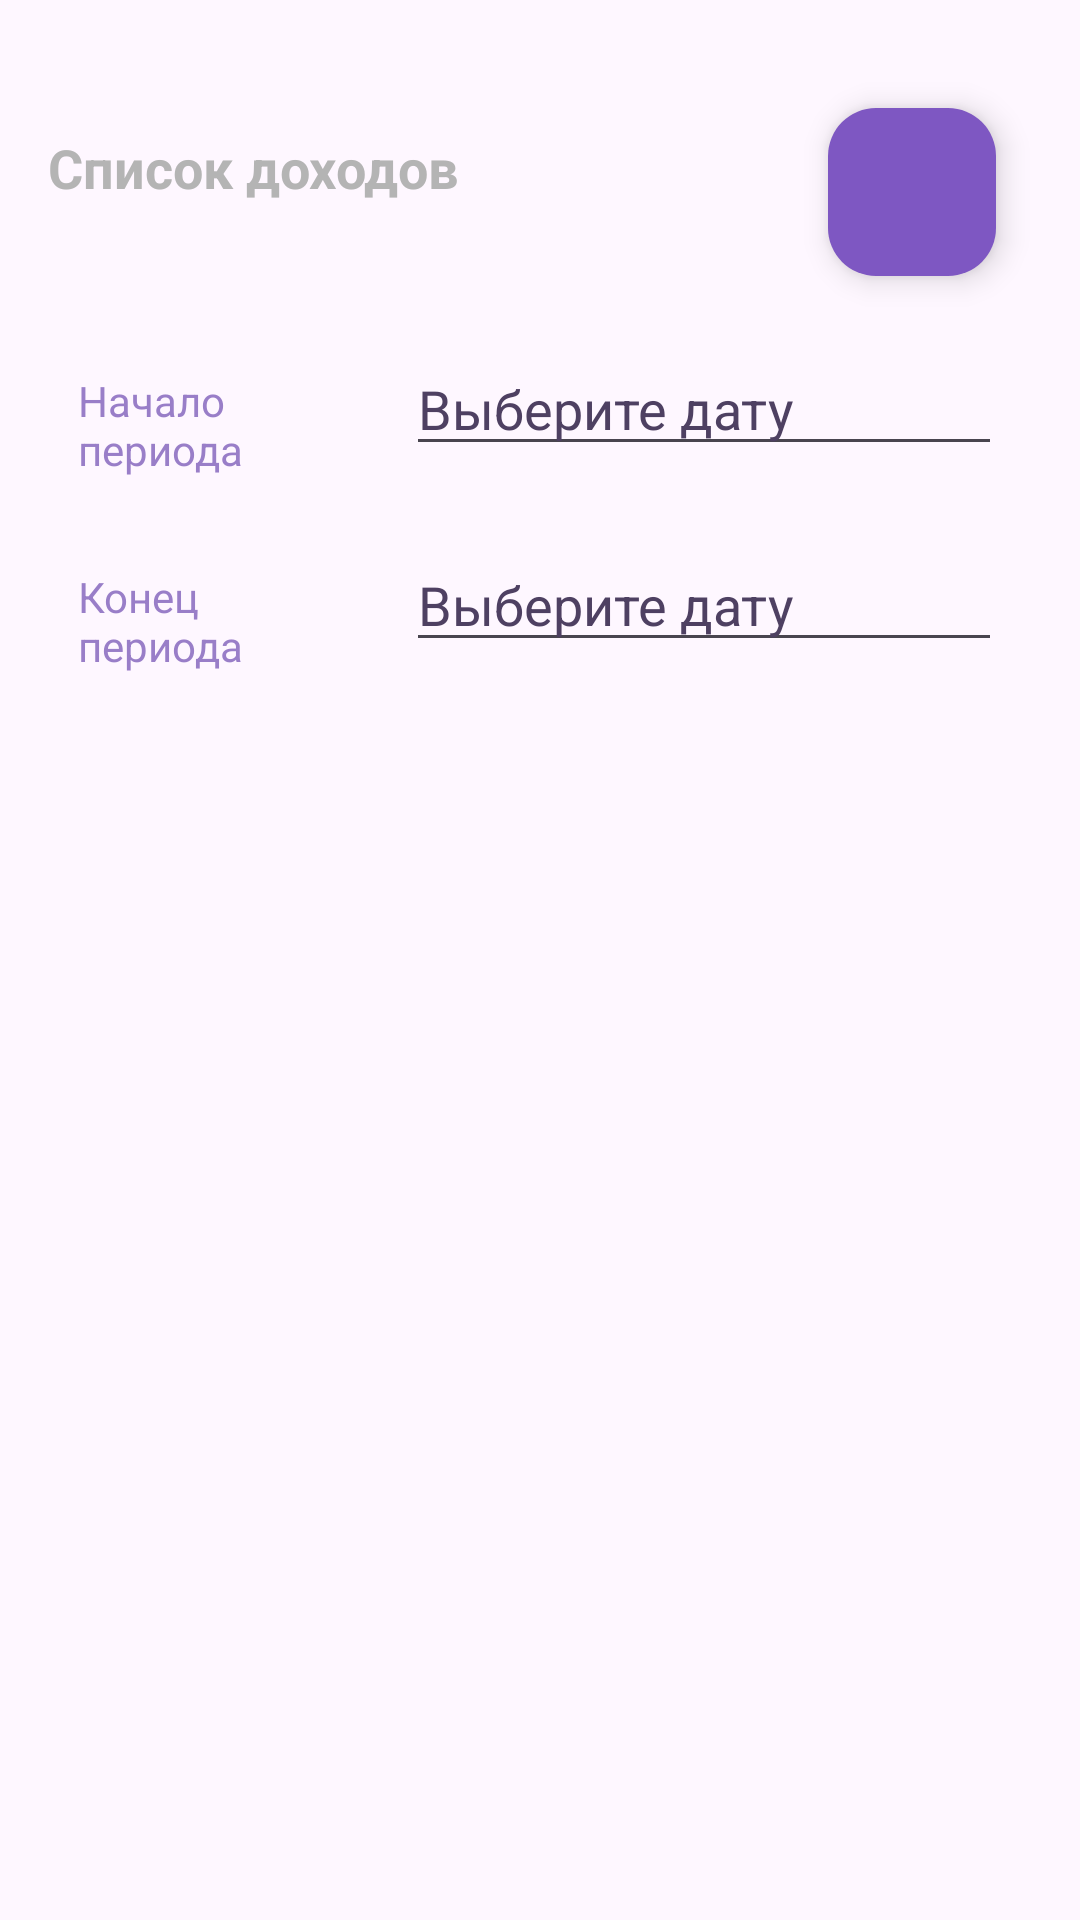

Layout XML and referenced resources for this Android screen:
<!-- AndroidManifest.xml: application theme Theme.BankApp -->
<!-- res/layout/fragment_incomes.xml -->
<?xml version="1.0" encoding="utf-8"?>
<LinearLayout xmlns:android="http://schemas.android.com/apk/res/android"
    xmlns:app="http://schemas.android.com/apk/res-auto"
    android:layout_width="match_parent"
    android:layout_height="match_parent"
    android:orientation="vertical"
    android:paddingTop="24dp"
    android:paddingLeft="16dp"
    android:paddingRight="16dp"
    android:layout_marginBottom="96dp"
    android:background="@android:color/transparent">

    <LinearLayout
        android:layout_width="wrap_content"
        android:layout_height="wrap_content"
        android:layout_gravity="start"
        android:orientation="horizontal"
        android:gravity="center_vertical">

        <TextView
            android:layout_width="wrap_content"
            android:layout_height="wrap_content"
            android:layout_marginBottom="8dp"
            android:text="@string/incomes_title"
            android:textColor="@color/title_text"
            android:textSize="18sp"
            android:textStyle="bold" />

        <View
            android:layout_width="0dp"
            android:layout_height="0dp"
            android:layout_weight="1" />

        <com.google.android.material.floatingactionbutton.FloatingActionButton
            android:id="@+id/action_button_income"
            android:layout_width="wrap_content"
            android:layout_height="wrap_content"
            android:layout_gravity="start|top"
            android:layout_margin="12dp"
            android:backgroundTint="@color/purple"
            android:contentDescription="@string/action_button_text"
            android:src="@drawable/ic_plus_button"
            app:fabSize="mini"
            app:pressedTranslationZ="12dp" />
    </LinearLayout>

    <LinearLayout
        android:layout_width="match_parent"
        android:layout_height="wrap_content"
        android:baselineAligned="false"
        android:orientation="horizontal">

        <RelativeLayout
            android:layout_width="match_parent"
            android:layout_height="wrap_content"
            android:layout_margin="10dp"
            android:layout_weight="2"
            android:gravity="start"
            android:paddingTop="10dp">

            <TextView
                android:layout_width="wrap_content"
                android:layout_height="wrap_content"
                android:text="@string/start_date"
                android:textColor="@color/input_field_text" />
        </RelativeLayout>

        <RelativeLayout
            android:layout_width="match_parent"
            android:layout_height="wrap_content"
            android:layout_margin="10dp"
            android:layout_weight="1"
            android:gravity="center">

            <EditText
                android:id="@+id/start_date"
                android:layout_width="match_parent"
                android:layout_height="wrap_content"
                android:focusable="false"
                android:hint="@string/input_hint_date"
                android:textColor="@color/input_field_text"
                android:textColorHint="@color/input_field_hint" />
        </RelativeLayout>

    </LinearLayout>

    <LinearLayout
        android:layout_width="match_parent"
        android:layout_height="wrap_content"
        android:baselineAligned="false"
        android:orientation="horizontal">

        <RelativeLayout
            android:layout_width="match_parent"
            android:layout_height="wrap_content"
            android:layout_margin="10dp"
            android:layout_weight="2"
            android:gravity="start"
            android:paddingTop="10dp">

            <TextView
                android:layout_width="wrap_content"
                android:layout_height="wrap_content"
                android:text="@string/end_date"
                android:textColor="@color/input_field_text" />
        </RelativeLayout>

        <RelativeLayout
            android:layout_width="match_parent"
            android:layout_height="wrap_content"
            android:layout_margin="10dp"
            android:layout_weight="1"
            android:gravity="center">

            <EditText
                android:id="@+id/end_date"
                android:layout_width="match_parent"
                android:layout_height="wrap_content"
                android:focusable="false"
                android:hint="@string/input_hint_date"
                android:textColor="@color/input_field_text"
                android:textColorHint="@color/input_field_hint" />
        </RelativeLayout>

    </LinearLayout>

    <androidx.recyclerview.widget.RecyclerView
        android:layout_width="match_parent"
        android:layout_height="match_parent"
        android:id="@+id/recycler_view_incomes"
        app:layoutManager="androidx.recyclerview.widget.LinearLayoutManager"/>
</LinearLayout>
<!-- resources referenced by this layout -->
<resources>
  <color name="input_field_hint">#4E4062</color>
  <color name="input_field_text">#997EC8</color>
  <color name="purple">#7E57C2</color>
  <color name="title_text">#B4B4B4</color>
  <string name="action_button_text">Добавить</string>
  <string name="end_date">Конец периода</string>
  <string name="incomes_title">Список доходов</string>
  <string name="input_hint_date">Выберите дату</string>
  <string name="start_date">Начало периода</string>
  <style name="Theme.BankApp" parent="Theme.Material3.DayNight">
          <item name="colorPrimary">@color/primary_color</item>
          <item name="colorPrimaryDark">@color/primary_color</item>
          <item name="colorAccent">@color/light_gray</item>
          <item name="android:windowLightStatusBar">false</item>
          <item name="windowNoTitle">true</item>
      </style>
  <color name="primary_color">#4E3475</color>
  <color name="light_gray">#E0E0E0</color>
</resources>
